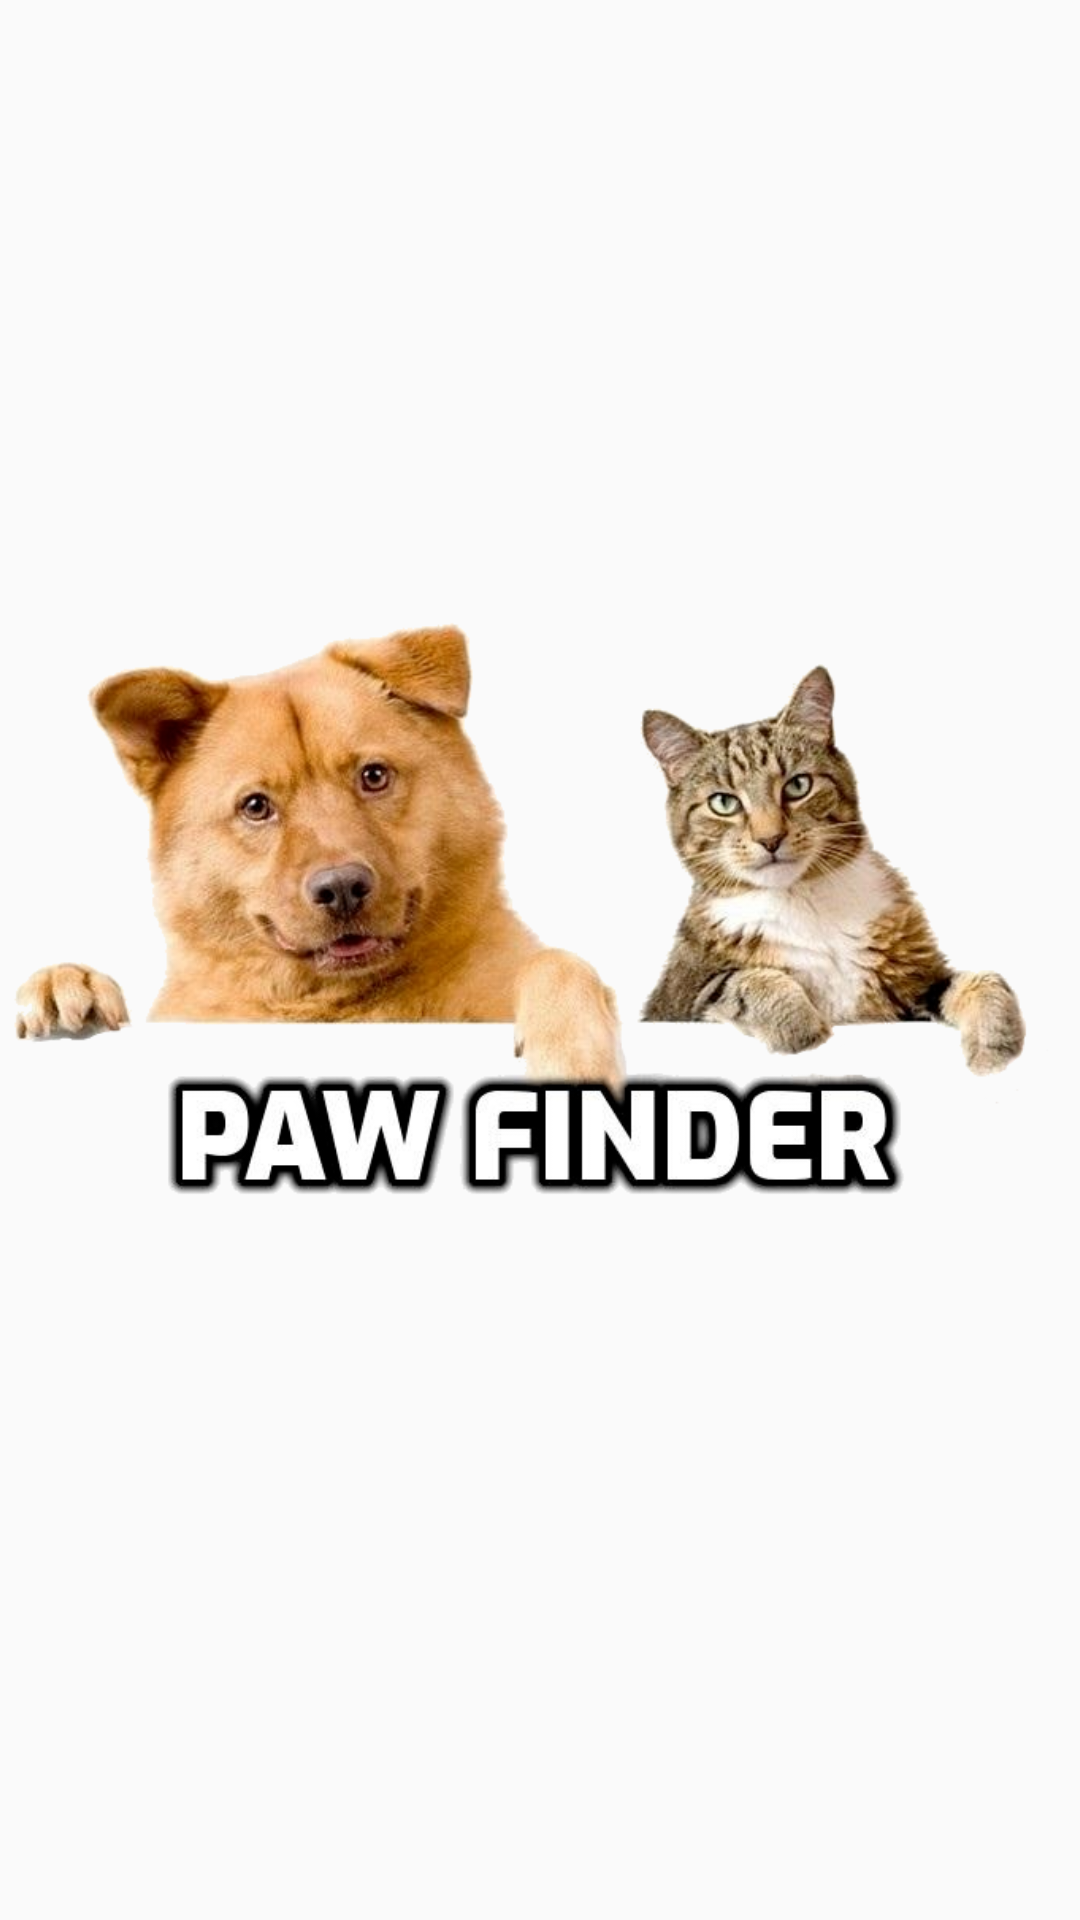

Reconstruct the res/layout file that produces this screen, plus the resources it refers to.
<!-- AndroidManifest.xml: application theme AppTheme -->
<!-- res/layout/splash.xml -->
<?xml version="1.0" encoding="utf-8"?>
<LinearLayout xmlns:android="http://schemas.android.com/apk/res/android"
    android:layout_width="match_parent"
    android:layout_height="match_parent"
    android:orientation="vertical">

    <RelativeLayout
        android:layout_width="match_parent"
        android:layout_height="match_parent">

        <LinearLayout
            android:layout_width="match_parent"
            android:layout_height="wrap_content"
            android:layout_centerHorizontal="true"
            android:layout_centerVertical="true"
            android:orientation="vertical">

            <ImageView
                android:id="@+id/imageView5"
                android:layout_width="wrap_content"
                android:layout_height="match_parent"
                android:layout_gravity="center"
                android:adjustViewBounds="true"
                android:src="@drawable/logo" />

        </LinearLayout>

    </RelativeLayout>
</LinearLayout>
<!-- resources referenced by this layout -->
<resources>
  <!-- drawable logo: png bitmap (drawable, 265507 bytes) -->
  <style name="AppTheme" parent="Theme.AppCompat.Light">
          
          <item name="colorPrimary">@color/white</item>
          <item name="colorPrimaryDark">@color/yellow</item>
          <item name="colorAccent">@color/colorAccent</item>
          <item name="titleTextColor">@color/black</item>
          <item name="drawerArrowStyle">@style/AppTheme.DrawerArrowToggle</item>
          <item name="colorControlNormal">@color/colorBluePrimary</item>
          <item name="actionMenuTextColor">@color/grey</item>
          <item name="tabBackgroundColor">@color/yellow</item>
          <item name="toolbarBackground">@color/white</item>
          <item name="toolbarText">@color/black</item>
          <item name="tabSelectedTextColor">@color/tabSelected</item>
          <item name="colorOfNavigationHeader">@color/yellow</item>
          <item name="navigationItemText">@color/tabSelected</item>
          <item name="yellow">@color/yellow</item>
          <item name="buttonText">@color/white</item>
          <item name="buttonTextWhite">@color/white</item>
          <item name="reportBackground">@color/white</item>
          <item name="bluePrimery">@color/colorBluePrimary</item>
          <item name="bigYellowBUtton">@color/yellow</item>
          <item name="blackText">@color/black</item>
          <item name="smallYellowButton">@color/yellow</item>
          <item name="blueLight">@color/colorBlueLight</item>
          <item name="yellowCorners">@color/yellow</item>
          <item name="disabledButton">@color/lightYellow</item>
      </style>
  <color name="white">#FFFFFF</color>
  <color name="yellow">#efbb40</color>
  <color name="colorAccent">#03DAC5</color>
  <color name="black">#000000</color>
  <style name="AppTheme.DrawerArrowToggle" parent="Widget.AppCompat.DrawerArrowToggle">
          <item name="color">@android:color/black</item>
      </style>
  <color name="colorBluePrimary">#0d47a1</color>
  <color name="grey">#212121</color>
  <color name="tabSelected">#0d47a1</color>
  <color name="colorBlueLight">#e6e6e6</color>
  <color name="lightYellow">#faf0af</color>
</resources>
